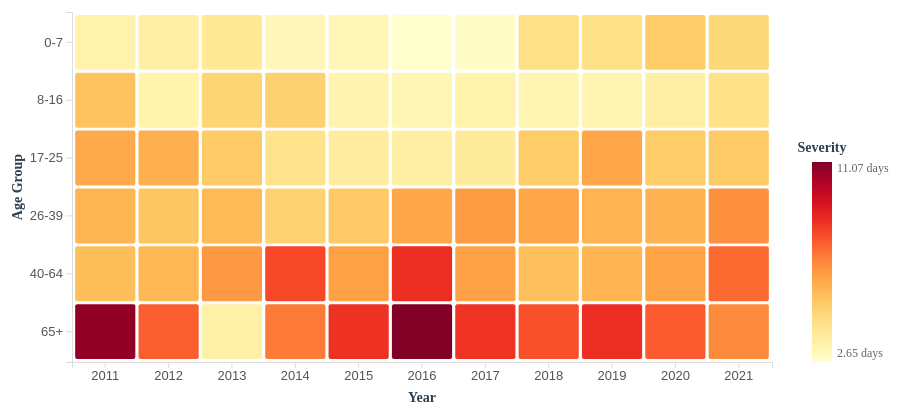
D3 v7 page, settled after 360 driven frames (6 s of simulated time); the page loaded 1 data file(s).


// ── js/q5.js
const width = 900;
const height = 450;
const margin = { top: 40, right: 120, bottom: 60, left: 80 };
const innerWidth = width - margin.left - margin.right;
const innerHeight = height - margin.top - margin.bottom;

const svg = d3.select("#q5-heatmap")
    .attr("width", width)
    .attr("height", height)
    .attr("viewBox", `0 0 ${width} ${height}`)
    .attr("preserveAspectRatio", "xMidYMid meet");

svg.selectAll("*").remove();

const g = svg.append("g")
    .attr("transform", `translate(${margin.left},${margin.top})`);

d3.csv("data/Q5_Export_q5_first_nations_stay.csv").then(function(data) {
    
    data.forEach(d => {
        d.Year = +d.Year;
        d.Avg_Bed_Days = +d.Avg_Bed_Days;
        if (isNaN(d.Avg_Bed_Days)) d.Avg_Bed_Days = null; 
    });

    const rawAgeGroups = Array.from(new Set(data.map(d => d.Age_Group)));
    
    const ageGroups = rawAgeGroups.sort((a, b) => {
        const numA = parseInt(a, 10); 
        const numB = parseInt(b, 10);
        return numA - numB;
    });
    
    const years = Array.from(new Set(data.map(d => d.Year))).sort((a, b) => a - b);

    const xScale = d3.scaleBand()
        .domain(years)
        .range([0, innerWidth])
        .padding(0.05);

    const yScale = d3.scaleBand()
        .domain(ageGroups)
        .range([0, innerHeight])
        .padding(0.05);

    const minVal = d3.min(data, d => d.Avg_Bed_Days);
    const maxVal = d3.max(data, d => d.Avg_Bed_Days);

    const colorScale = d3.scaleSequential()
        .domain([minVal, maxVal])
        .interpolator(d3.interpolateYlOrRd);

    g.append("g")
        .attr("class", "x-axis")
        .attr("transform", `translate(0, ${innerHeight})`)
        .call(d3.axisBottom(xScale).tickFormat(d3.format("d")));

    g.append("text")
        .attr("class", "axis-label x-label")
        .attr("x", innerWidth / 2)
        .attr("y", innerHeight + 40)
        .attr("text-anchor", "middle")
        .text("Year");

    g.append("g")
        .attr("class", "y-axis")
        .call(d3.axisLeft(yScale));

    g.append("text")
        .attr("class", "axis-label y-label")
        .attr("transform", "rotate(-90)")
        .attr("x", -innerHeight / 2)
        .attr("y", -50)
        .attr("text-anchor", "middle")
        .text("Age Group");

    g.selectAll(".cell")
        .data(data)
        .enter()
        .append("rect")
        .attr("class", "cell")
        .attr("x", d => xScale(d.Year))
        .attr("y", d => yScale(d.Age_Group))
        .attr("width", xScale.bandwidth())
        .attr("height", yScale.bandwidth())
        .attr("fill", d => d.Avg_Bed_Days === null ? "#e0e0e0" : colorScale(d.Avg_Bed_Days))
        .attr("rx", 2) 
        .attr("ry", 2)
        .on("mouseover", function(event, d) {
            d3.select(this).raise();
            const tooltip = d3.select("#tooltip");
            if (!tooltip.empty()) {
                tooltip.style("opacity", 1)
                    .html(`
                        <strong>Year:</strong> ${d.Year}<br>
                        <strong>Age Group:</strong> ${d.Age_Group}<br>
                        <strong>Avg Stay:</strong> ${d.Avg_Bed_Days === null ? 'Data Not Provided' : d.Avg_Bed_Days.toFixed(2) + ' days'}
                    `)
                    .style("left", (event.pageX + 15) + "px")
                    .style("top", (event.pageY - 28) + "px");
            }
        })
        .on("mousemove", function(event) {
            const tooltip = d3.select("#tooltip");
            if (!tooltip.empty()) {
                tooltip.style("left", (event.pageX + 15) + "px")
                       .style("top", (event.pageY - 28) + "px");
            }
        })
        .on("mouseout", function() {
            const tooltip = d3.select("#tooltip");
            if (!tooltip.empty()) {
                tooltip.style("opacity", 0);
            }
        });

    const legendWidth = 20;
    const legendHeight = 200;
    const legendX = innerWidth + 40; 

    const defs = svg.append("defs");
    const linearGradient = defs.append("linearGradient")
        .attr("id", "linear-gradient")
        .attr("x1", "0%").attr("y1", "100%")
        .attr("x2", "0%").attr("y2", "0%");

    d3.range(0, 1.1, 0.1).forEach(d => {
        linearGradient.append("stop")
            .attr("offset", `${d * 100}%`)
            .attr("stop-color", colorScale(minVal + d * (maxVal - minVal)));
    });

    g.append("rect")
        .attr("x", legendX)
        .attr("y", innerHeight - legendHeight)
        .attr("width", legendWidth)
        .attr("height", legendHeight)
        .style("fill", "url(#linear-gradient)");

    g.append("text")
        .attr("class", "legend-label")
        .attr("x", legendX + legendWidth + 5)
        .attr("y", innerHeight - legendHeight + 10)
        .text(`${maxVal.toFixed(2)} days`);

    g.append("text")
        .attr("class", "legend-label")
        .attr("x", legendX + legendWidth + 5)
        .attr("y", innerHeight - 5)
        .text(`${minVal.toFixed(2)} days`);

    g.append("text")
        .attr("class", "axis-label")
        .attr("x", legendX + 10)
        .attr("y", innerHeight - legendHeight - 10)
        .attr("text-anchor", "middle")
        .text("Severity");

}).catch(function(error) {
    console.error("Error loading the CSV file:", error);
});


### data: data/Q5_Export_q5_first_nations_stay.csv
Year, Age_Group, Hospitalisations, Bed_Days, Avg_Bed_Days
2011, 0-7, 92, 315, 3.424
2011, 8-16, 204, 1090, 5.343
2011, 17-25, 335, 2021, 6.033
2011, 26-39, 286, 1633, 5.71
2011, 40-64, 226, 1242, 5.496
2011, 65+, 24, 258, 10.75
2012, 0-7, 81, 290, 3.58
2012, 8-16, 229, 773, 3.376
2012, 17-25, 385, 2267, 5.888
2012, 26-39, 372, 1954, 5.253
2012, 40-64, 315, 1769, 5.616
2012, 65+, 22, 169, 7.682
2013, 0-7, 78, 308, 3.949
2013, 8-16, 242, 1159, 4.789
2013, 17-25, 422, 2153, 5.102
2013, 26-39, 366, 2048, 5.596
2013, 40-64, 279, 1809, 6.484
2013, 65+, 27, 95, 3.519
2014, 0-7, 91, 283, 3.11
2014, 8-16, 220, 1079, 4.905
2014, 17-25, 422, 1771, 4.197
2014, 26-39, 388, 1890, 4.871
2014, 40-64, 314, 2536, 8.076
2014, 65+, 32, 229, 7.156
2015, 0-7, 79, 247, 3.127
2015, 8-16, 239, 794, 3.322
2015, 17-25, 420, 1560, 3.714
2015, 26-39, 449, 2317, 5.16
2015, 40-64, 372, 2337, 6.282
2015, 65+, 41, 349, 8.512
2016, 0-7, 89, 236, 2.652
2016, 8-16, 254, 818, 3.22
2016, 17-25, 501, 1803, 3.599
2016, 26-39, 422, 2576, 6.104
2016, 40-64, 374, 3218, 8.604
2016, 65+, 29, 321, 11.07
2017, 0-7, 81, 224, 2.765
2017, 8-16, 251, 850, 3.386
2017, 17-25, 506, 1931, 3.816
2017, 26-39, 435, 2804, 6.446
2017, 40-64, 418, 2633, 6.299
2017, 65+, 42, 356, 8.476
2018, 0-7, 70, 303, 4.329
2018, 8-16, 253, 835, 3.3
2018, 17-25, 607, 3083, 5.079
2018, 26-39, 542, 3338, 6.159
2018, 40-64, 411, 2236, 5.44
2018, 65+, 47, 372, 7.915
2019, 0-7, 78, 337, 4.321
2019, 8-16, 248, 812, 3.274
2019, 17-25, 521, 3200, 6.142
2019, 26-39, 539, 3102, 5.755
2019, 40-64, 411, 2356, 5.732
2019, 65+, 59, 508, 8.61
2020, 0-7, 82, 416, 5.073
2020, 8-16, 295, 1051, 3.563
2020, 17-25, 705, 3578, 5.075
2020, 26-39, 659, 3843, 5.832
2020, 40-64, 496, 3078, 6.206
2020, 65+, 53, 410, 7.736
... 6 more rows